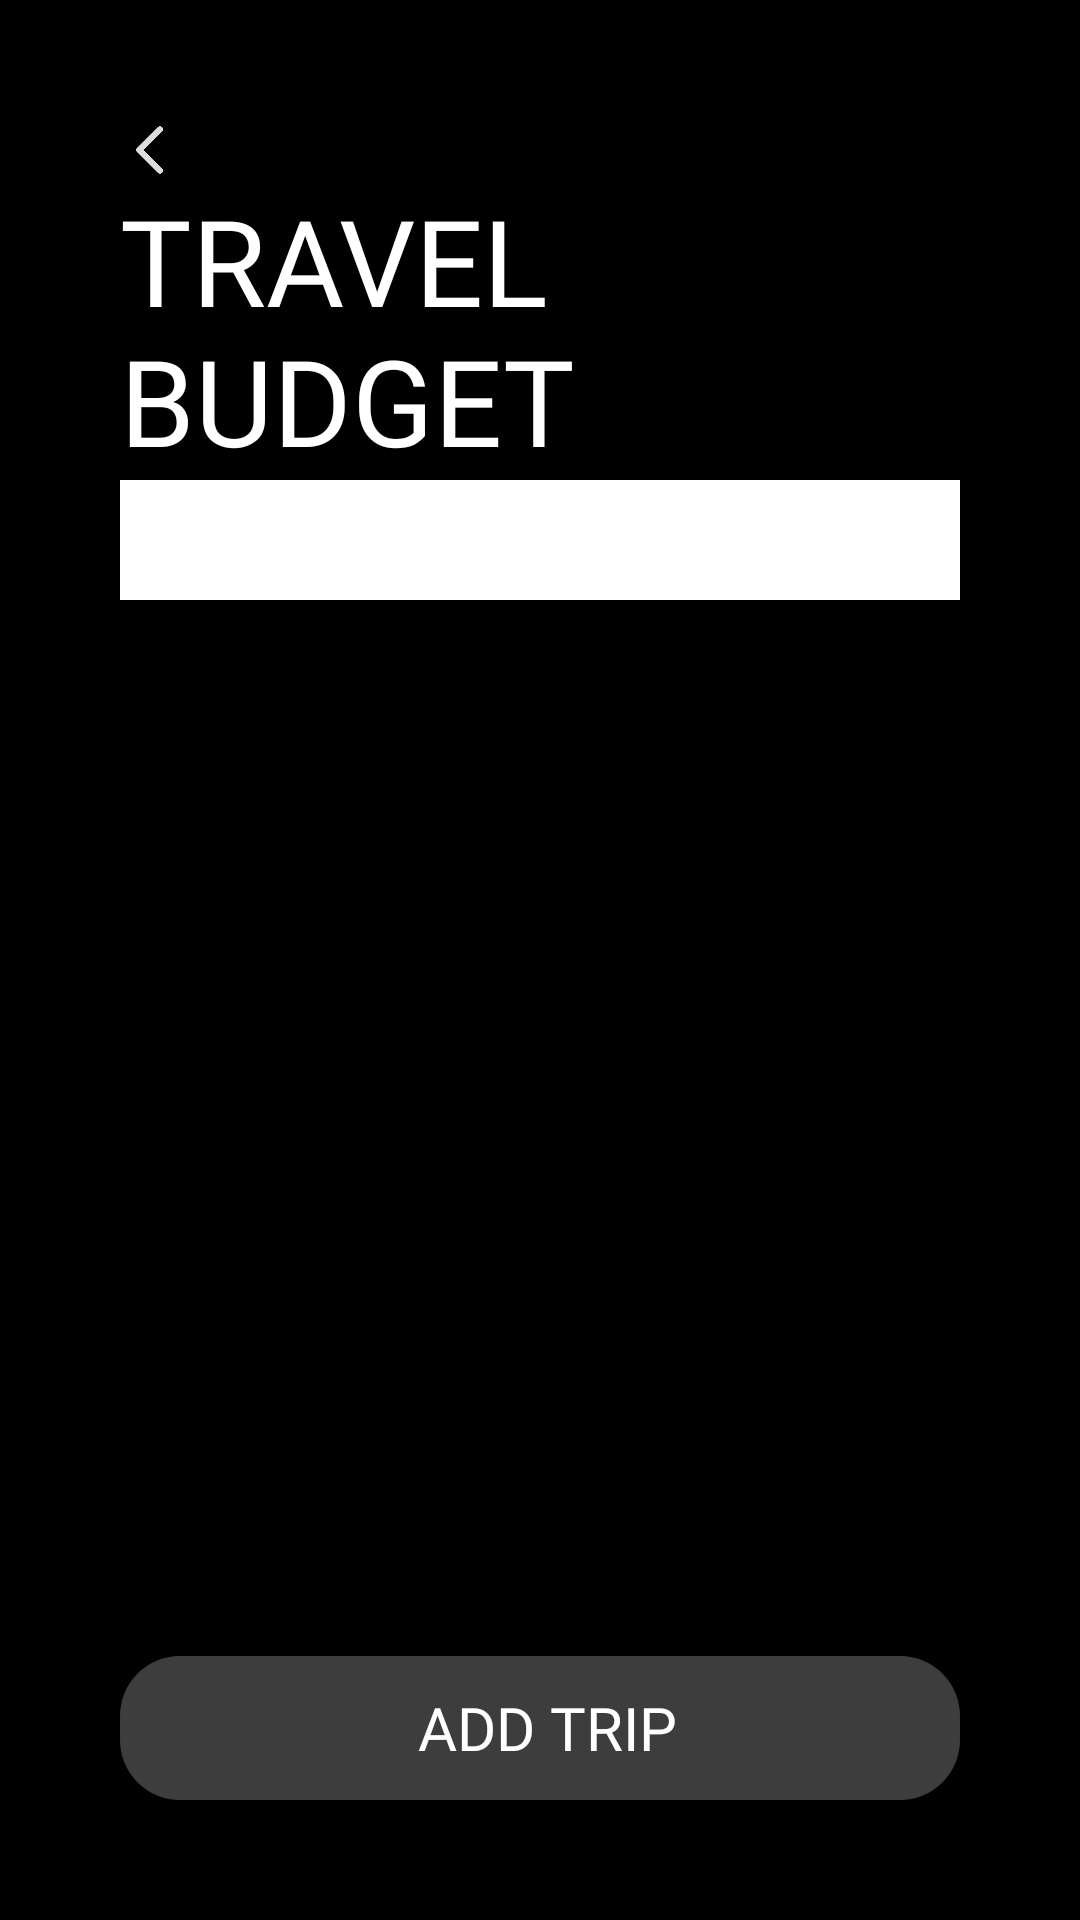

Android layout source for this screen:
<!-- AndroidManifest.xml: application theme Theme.Expensea -->
<!-- res/layout/activity_travel.xml -->
<?xml version="1.0" encoding="utf-8"?>
 <androidx.constraintlayout.widget.ConstraintLayout
        xmlns:android="http://schemas.android.com/apk/res/android"
        xmlns:app="http://schemas.android.com/apk/res-auto"
        xmlns:tools="http://schemas.android.com/tools"
        android:layout_width="match_parent"
        android:layout_height="match_parent"
        tools:context=".travel"
        android:background="@color/black"
        android:padding="40dp">
        <Button
            android:id="@+id/bbt"
            android:layout_width="20dp"
            android:layout_height="20dp"
            android:background="@drawable/backb"
            app:layout_constraintStart_toStartOf="parent"
            app:layout_constraintTop_toTopOf="parent"
            android:onClick="gh"/>
        <TextView
            android:id="@+id/t1"
            android:layout_width="wrap_content"
            android:layout_height="wrap_content"
            android:fontFamily="@font/gilroyxb"
            android:text="TRAVEL BUDGET"
            android:textColor="#FFFFFF"
            android:textSize="40sp"
            app:layout_constraintTop_toBottomOf="@id/bbt"
            app:layout_constraintEnd_toEndOf="parent"
            app:layout_constraintStart_toStartOf="parent"

            />

    <ListView
        android:id="@+id/liss"
        android:layout_width="match_parent"
        android:layout_height="wrap_content"
        app:layout_constraintEnd_toEndOf="parent"
        app:layout_constraintStart_toStartOf="parent"
        android:padding="20dp"
        android:background="@color/white"
        app:layout_constraintTop_toBottomOf="@id/t1"
        android:textAlignment="viewStart">

    </ListView>




        <Button

            android:id="@+id/btn17"
            android:layout_width="match_parent"
            android:layout_height="wrap_content"
            android:layout_marginTop="100dp"
            android:background="@drawable/ib"
            android:backgroundTint="#3D3D3D"
            android:fontFamily="@font/gilroy"
            android:onClick="ta"
            android:text=" ADD TRIP"
            android:textColor="#ffffff"
            android:textSize="20sp"
            app:layout_constraintEnd_toEndOf="parent"
            app:layout_constraintStart_toStartOf="parent"
            app:layout_constraintBottom_toBottomOf="parent"
            />

    <TextView
        android:id="@+id/date"
        android:layout_width="wrap_content"
        android:layout_height="wrap_content"
        android:textColor="@color/white"
        app:layout_constraintBottom_toTopOf="@+id/btn17"
        app:layout_constraintEnd_toEndOf="parent"
        app:layout_constraintStart_toStartOf="parent" />

    </androidx.constraintlayout.widget.ConstraintLayout>
<!-- resources referenced by this layout -->
<resources>
  <!-- drawable backb: png bitmap (drawable, 4941 bytes) -->
  <!-- drawable ib (drawable) -->
  <?xml version="1.0" encoding="utf-8"?>
  <shape xmlns:android="http://schemas.android.com/apk/res/android">
   <solid
       android:color="#FFFFFF"/>
      <corners
          android:radius="20dp"/>
  
  
  </shape>
  <style name="Theme.Expensea" parent="Theme.AppCompat.Light.NoActionBar">
          
          <item name="colorPrimary">#1376DC</item>
          <item name="colorPrimaryVariant">@color/black</item>
          <item name="colorOnPrimary">#1376DC</item>
          
          <item name="colorSecondary">@color/teal_200</item>
          <item name="colorSecondaryVariant">@color/teal_700</item>
          <item name="colorOnSecondary">@color/white</item>
          
          <item name="android:statusBarColor" tools:targetApi="l">?attr/colorPrimaryVariant</item>
          
      </style>
  <!-- not gathered from this repository: default colours our renderer supplied (Android Studio template values) -->
  <color name="teal_200">#FF03DAC5</color>
  <color name="teal_700">#FF018786</color>
  <color name="black">#FF000000</color>
  <color name="white">#FFFFFFFF</color>
</resources>
